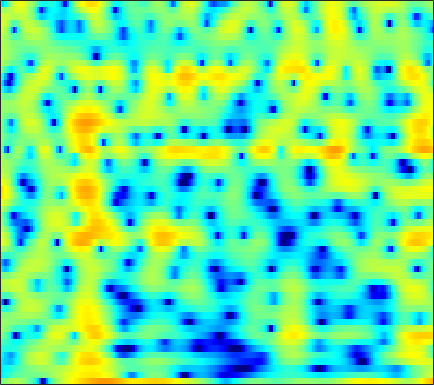

The table this chart was drawn from, first rows:
-1.437, -0.4903, 0.47489, 1.1861, 1.5678, 1.8921, 2.0122, 1.9742, 1.7918, 1.4784, 1.0296, 0.59366, -0.14336, -1.1048, -2.0204, -3.5947, -5.7842, -8.0993, -13.065, -26.665, -16.329, -10.598, -6.2626, -3.4288
-6.747, -5.867, -4.815, -3.91, -3.325, -2.661, -2.115, -1.773, -1.406, -1.125, -0.9193, -0.8074, -0.7064, -0.6496, -0.6282, -0.6139, -0.5972, -0.5697, -0.4931, -0.3505, -0.1282, 0.09273, 0.4545, 0.8792
-6.705, -6.297, -5.74, -5.162, -4.717, -4.116, -3.514, -3.067, -2.486, -1.934, -1.421, -1.061, -0.6222, -0.2376, 0.01506, 0.3069, 0.55, 0.7045, 0.8788, 1.022, 1.144, 1.225, 1.327, 1.433
-6.154, -6.797, -7.731, -8.519, -8.748, -8.265, -6.969, -5.729, -4.029, -2.454, -1.074, -0.1737, 0.8512, 1.679, 2.18, 2.699, 3.056, 3.221, 3.303, 3.223, 2.974, 2.669, 2.095, 1.319
-5.217, -6.104, -7.548, -9.116, -9.986, -9.888, -8.283, -6.702, -4.648, -2.841, -1.304, -0.3142, 0.8109, 1.731, 2.295, 2.89, 3.315, 3.523, 3.645, 3.585, 3.332, 3.005, 2.371, 1.484
-3.902, -4.046, -4.252, -4.431, -4.51, -4.485, -4.269, -3.983, -3.466, -2.827, -2.124, -1.584, -0.879, -0.2201, 0.2328, 0.7785, 1.255, 1.553, 1.858, 2.058, 2.154, 2.159, 2.082, 1.917
-2.227, -2.566, -3.131, -3.797, -4.333, -5, -5.462, -5.577, -5.371, -4.798, -4.034, -3.429, -2.648, -1.93, -1.433, -0.803, -0.192, 0.2535, 0.8373, 1.399, 1.915, 2.25, 2.609, 2.84
0.4816, -0.2647, -1.649, -3.603, -5.626, -9.676, -17.86, -32.79, -13.86, -8.884, -6.364, -5.297, -4.591, -4.501, -4.729, -5.188, -5.291, -4.783, -3.293, -1.411, 0.3663, 1.495, 2.71, 3.606
1.578, 1.162, 0.4138, -0.477, -1.18, -2.077, -2.803, -3.153, -3.317, -3.251, -3.214, -3.338, -3.821, -4.792, -5.936, -8.059, -10.16, -10.09, -7.466, -4.418, -1.975, -0.5463, 0.9223, 2.011
1.143, 1.058, 0.8775, 0.6515, 0.4816, 0.2812, 0.1182, 0.0114, -0.12, -0.2528, -0.3995, -0.5235, -0.7352, -1.015, -1.244, -1.508, -1.648, -1.643, -1.486, -1.166, -0.8115, -0.568, -0.294, -0.08645
0.1128, 0.09025, 0.1297, 0.2257, 0.3319, 0.5254, 0.7733, 0.9767, 1.233, 1.443, 1.593, 1.671, 1.711, 1.677, 1.615, 1.492, 1.317, 1.139, 0.8401, 0.4565, -0.07858, -0.5929, -1.457, -2.584
-3.458, -3.985, -4.223, -3.749, -3.019, -1.828, -0.6434, 0.1619, 1.083, 1.818, 2.366, 2.658, 2.911, 3.038, 3.057, 2.974, 2.767, 2.533, 2.113, 1.524, 0.7567, 0.04333, -1.166, -2.783
-8.723, -12.7, -24.06, -14.36, -9.208, -5.088, -2.422, -0.9932, 0.4014, 1.386, 2.064, 2.399, 2.665, 2.768, 2.747, 2.614, 2.398, 2.198, 1.877, 1.483, 1.039, 0.6425, 0.04015, -0.5939
-2.382, -2.645, -2.709, -2.251, -1.629, -0.6509, 0.3113, 0.9456, 1.606, 2.012, 2.171, 2.144, 1.94, 1.557, 1.196, 0.7114, 0.305, 0.08706, -0.07809, -0.1135, -0.116, -0.151, -0.2478, -0.4119
1.684, 1.884, 2.103, 2.345, 2.574, 2.873, 3.084, 3.173, 3.175, 2.971, 2.487, 1.918, 0.8158, -0.743, -2.225, -4.576, -6.794, -7.356, -6.155, -4.294, -2.869, -2.114, -1.511, -1.374
2.175, 2.349, 2.604, 2.847, 3.006, 3.202, 3.354, 3.393, 3.298, 3.011, 2.472, 1.851, 0.68, -0.9585, -2.599, -5.355, -8.069, -8.7, -7.03, -4.841, -3.252, -2.454, -1.92, -1.935
-0.3558, -0.4109, -0.2838, 0.06736, 0.412, 0.9475, 1.522, 1.908, 2.282, 2.475, 2.487, 2.361, 2.033, 1.529, 1.083, 0.5178, 0.05785, -0.1886, -0.3265, -0.3423, -0.332, -0.4153, -0.7502, -1.297
-6.064, -7.464, -8.555, -7.476, -5.754, -3.448, -1.578, -0.4574, 0.7328, 1.599, 2.195, 2.503, 2.754, 2.849, 2.869, 2.815, 2.679, 2.562, 2.369, 2.091, 1.73, 1.338, 0.679, -0.1344
-8.082, -10.27, -12.65, -10.76, -8.307, -5.406, -3.221, -1.983, -0.6817, 0.3394, 1.115, 1.579, 2.07, 2.45, 2.661, 2.821, 2.888, 2.884, 2.765, 2.545, 2.186, 1.86, 1.331, 0.62
-2.581, -2.933, -3.336, -3.428, -3.242, -2.895, -2.467, -2.074, -1.571, -1.062, -0.5058, -0.07379, 0.4919, 1.036, 1.372, 1.752, 2.043, 2.151, 2.166, 2.058, 1.805, 1.567, 1.125, 0.5865
1.852, 1.355, 0.6464, -0.1933, -0.8081, -1.683, -2.584, -3.164, -3.676, -3.766, -3.291, -2.662, -1.648, -0.6214, 0.08506, 0.9394, 1.582, 1.899, 2.147, 2.123, 1.844, 1.415, 0.6362, -0.2485
5.222, 4.392, 3.153, 1.595, 0.1607, -2.021, -4.851, -7.728, -12.71, -16.15, -11.63, -8.411, -5.267, -2.992, -1.557, 0.02005, 1.159, 1.838, 2.464, 2.663, 2.433, 1.871, 0.6675, -1.441
4.942, 3.882, 2.299, 0.4809, -1.114, -3.41, -6.085, -8.286, -10.89, -12.46, -12.12, -11.21, -9.497, -7.527, -5.856, -3.751, -1.925, -0.7101, 0.5073, 1.318, 1.73, 1.831, 1.518, 0.8453
3.154, 1.977, 0.138, -1.74, -3.269, -5.419, -7.282, -8.765, -10.68, -12.57, -15.22, -18, -22.18, -17.42, -12.69, -8.391, -5.075, -3.151, -1.228, 0.2431, 1.296, 1.873, 2.343, 2.665
1.668, 0.226, -2.246, -5.04, -7.385, -10.3, -11.88, -12.26, -12.26, -12.31, -12.77, -13.12, -13.06, -11.51, -9.46, -6.774, -4.301, -2.695, -0.9216, 0.5678, 1.708, 2.343, 3.028, 3.558
1.436, -0.1267, -2.847, -6.433, -9.816, -16.43, -18.25, -15.11, -11.69, -9.873, -8.546, -7.803, -6.826, -5.698, -4.772, -3.569, -2.173, -1.26, -0.0787, 0.965, 1.839, 2.368, 2.993, 3.405
2.909, 1.798, 0.1956, -1.623, -2.911, -4.396, -5.361, -5.722, -5.807, -5.613, -5.305, -5.026, -4.539, -3.946, -3.472, -2.682, -1.847, -1.219, -0.3336, 0.4086, 1.075, 1.526, 1.978, 2.228
5.155, 4.365, 3.255, 2.008, 1.114, -0.06788, -1.165, -1.869, -2.797, -3.516, -4.168, -4.512, -4.811, -4.864, -4.7, -4.048, -3.316, -2.558, -1.607, -0.7262, 0.002206, 0.3981, 0.6307, 0.7083
7.12, 6.403, 5.338, 4.147, 3.168, 1.778, 0.3018, -0.8287, -2.404, -4.021, -5.686, -7.008, -8.896, -10.5, -10.84, -9.589, -7.286, -5.379, -3.429, -1.822, -0.724, -0.2459, -0.07658, -0.316
7.247, 6.571, 5.427, 4.131, 2.903, 1.181, -0.9229, -2.566, -4.892, -7.268, -9.451, -11.08, -13.56, -17.02, -20.11, -15.38, -10.34, -7.315, -4.438, -2.309, -0.9756, -0.3178, 0.2019, 0.07249
5.554, 4.977, 3.885, 2.496, 1.246, -0.8782, -3.471, -5.998, -10.23, -16.38, -21.18, -17.97, -14.24, -11.96, -10.41, -8.535, -6.448, -4.989, -3.249, -1.758, -0.5723, 0.09094, 0.7729, 1.097
3.633, 3.183, 2.44, 1.324, 0.3554, -1.333, -3.267, -5.078, -7.569, -10.02, -11.25, -10.88, -9.547, -7.982, -6.7, -5.337, -3.854, -2.96, -1.735, -0.7655, 0.1414, 0.7162, 1.202, 1.681
2.337, 2.059, 1.689, 0.9761, 0.3805, -0.5361, -1.541, -2.322, -3.317, -4.123, -4.667, -4.774, -4.691, -4.22, -3.71, -2.988, -2.108, -1.532, -0.6148, 0.1001, 0.7312, 1.13, 1.393, 1.695
2.111, 1.857, 1.324, 0.8387, 0.4622, 0.03554, -0.4397, -0.7858, -1.358, -1.935, -2.5, -2.891, -3.211, -3.189, -2.991, -2.277, -1.412, -0.6504, 0.2003, 0.9753, 1.432, 1.621, 1.769, 1.553
2.382, 1.331, -0.2444, -0.7741, -0.7075, -0.2276, 0.2288, 0.3749, 0.2335, -0.4061, -1.596, -2.947, -5.191, -7.319, -7.103, -4.321, -1.675, 0.1046, 1.642, 2.696, 3.198, 3.217, 2.963, 2.062
1.166, -2.425, -11.33, -16.25, -6.819, -2.397, -0.03049, 0.8176, 1.303, 1.037, 0.01603, -1.241, -3.786, -6.325, -6.191, -2.85, 0.03238, 1.7, 3.242, 4.102, 4.447, 4.374, 3.568, 2.322
0.9056, -0.5528, -2.245, -2.864, -2.904, -2.1, -1.413, -0.8155, -0.3622, -0.1334, -0.1074, -0.2182, -0.3555, -0.3966, -0.2248, 0.2371, 0.9766, 1.386, 1.877, 2.081, 2.03, 1.813, 1.294, 0.474
0.9327, -0.173, -1.228, -2.122, -2.492, -2.532, -2.25, -1.806, -1.171, -0.5352, 0.01033, 0.3343, 0.6955, 0.9777, 1.167, 1.288, 1.368, 1.344, 1.221, 0.9541, 0.5068, 0.08468, -0.3997, -0.8916
0.6958, -0.6603, -2.724, -5.107, -6.259, -6.638, -4.87, -3.48, -1.565, -0.09292, 1.025, 1.671, 2.269, 2.648, 2.781, 2.802, 2.539, 2.278, 1.678, 0.8712, -0.1417, -1.066, -2.52, -3.774
0.7845, -0.6232, -3.317, -7.452, -11.56, -11.88, -6.659, -3.827, -1.044, 0.8136, 2.099, 2.804, 3.397, 3.679, 3.7, 3.548, 3.091, 2.606, 1.692, 0.4582, -1.051, -2.644, -5.401, -10.14
0.8201, 0.2963, -0.5727, -1.374, -1.677, -1.722, -1.068, -0.3786, 0.5817, 1.489, 2.175, 2.549, 2.83, 2.837, 2.675, 2.227, 1.601, 0.8931, -0.1418, -1.355, -2.776, -3.776, -5.016, -6.162
0.941, 0.8665, 0.7321, 0.6927, 0.6959, 0.802, 1.088, 1.356, 1.733, 2.095, 2.368, 2.451, 2.42, 2.17, 1.823, 1.069, 0.03327, -0.8844, -2.424, -4.044, -5.659, -6.446, -7.094, -6.533
0.9356, 0.9093, 0.9182, 0.9664, 1.021, 1.295, 1.553, 1.83, 2.214, 2.53, 2.766, 2.84, 2.756, 2.444, 2.003, 1.181, -0.1577, -1.411, -3.691, -7.096, -12.29, -19, -17.15, -10.51
-0.1832, -0.5268, -0.9244, -1.174, -1.062, -0.6517, 0.02227, 0.604, 1.402, 2.118, 2.668, 2.984, 3.183, 3.111, 2.875, 2.308, 1.445, 0.4363, -1.117, -3.035, -5.056, -6.079, -6.436, -5.408
-3.195, -4.764, -7.225, -8.944, -8.75, -7.13, -4.618, -3.077, -1.196, 0.3389, 1.516, 2.19, 2.854, 3.233, 3.373, 3.263, 3.008, 2.679, 2.028, 1.317, 0.6723, 0.1326, -0.2981, -0.6822
-5.077, -7.762, -13.17, -19.39, -18.58, -13.5, -9.314, -6.613, -3.866, -1.69, -0.009349, 0.9185, 1.897, 2.617, 3.005, 3.378, 3.515, 3.61, 3.526, 3.266, 2.827, 2.4, 1.725, 0.8499
-2.277, -4.894, -9.116, -14.65, -19.18, -16.91, -10.47, -7.21, -4.278, -2.196, -0.7806, -0.02602, 0.6996, 1.31, 1.763, 2.51, 3.204, 3.632, 4.141, 4.363, 4.22, 3.954, 3.103, 1.788
1.429, -0.2756, -2.844, -5.245, -6.443, -6.481, -5.16, -3.926, -2.709, -2.122, -2.201, -2.649, -3.767, -4.759, -4.534, -2.689, -0.2267, 1.219, 2.739, 3.728, 4.235, 4.26, 3.923, 3.075
2.696, 1.857, 0.7698, -0.1704, -0.6955, -1.23, -1.568, -1.709, -2.036, -2.687, -3.887, -5.33, -8.412, -13.3, -14.23, -8.494, -4.233, -2.086, -0.03952, 1.312, 2.156, 2.457, 2.63, 2.471
2.636, 2.167, 1.584, 0.9809, 0.5469, 0.02383, -0.4515, -0.8181, -1.331, -1.911, -2.574, -3.132, -3.81, -4.145, -4.048, -3.376, -2.332, -1.519, -0.5585, 0.2159, 0.762, 1.029, 1.228, 1.29
2.379, 2.089, 1.63, 1.152, 0.7774, 0.3377, -0.04109, -0.3123, -0.6254, -0.8834, -1.091, -1.199, -1.285, -1.263, -1.16, -0.9506, -0.6268, -0.3562, -0.04387, 0.1917, 0.3256, 0.3916, 0.3331, 0.2163
2.402, 2.079, 1.516, 0.9203, 0.505, 0.00918, -0.3498, -0.4788, -0.5001, -0.3969, -0.2213, -0.05795, 0.1633, 0.3517, 0.4828, 0.6207, 0.6882, 0.7154, 0.6996, 0.5928, 0.3952, 0.1706, -0.195, -0.67
3.028, 2.431, 1.443, 0.2271, -0.7244, -1.878, -2.5, -2.399, -1.69, -0.7237, 0.2024, 0.7776, 1.381, 1.795, 1.981, 2.11, 2.071, 1.937, 1.662, 1.267, 0.7423, 0.2218, -0.5565, -1.498
4.175, 3.351, 1.808, -0.474, -3.037, -8.544, -17.06, -10.92, -4.686, -1.335, 0.7222, 1.735, 2.607, 3.077, 3.206, 3.151, 2.928, 2.647, 2.131, 1.497, 0.7074, 0.02483, -1.175, -2.673
4.491, 3.936, 2.844, 1.367, 0.06277, -1.656, -2.515, -2.161, -0.7775, 0.718, 1.851, 2.424, 2.804, 2.772, 2.532, 1.925, 1.126, 0.4819, -0.3464, -1.078, -1.732, -2.22, -3.018, -4.232
3.668, 3.42, 3.034, 2.632, 2.385, 2.178, 2.157, 2.253, 2.469, 2.702, 2.796, 2.712, 2.31, 1.506, 0.6033, -1.012, -3.204, -5.165, -7.485, -8.271, -7.396, -6.642, -5.868, -5.674
1.543, 1.268, 1.339, 1.816, 2.267, 2.874, 3.388, 3.695, 3.951, 3.99, 3.789, 3.428, 2.639, 1.443, 0.1948, -2.035, -5.268, -8.494, -14.96, -15.98, -10.85, -8.539, -6.745, -5.853
-5.498, -7.303, -5.179, -1.74, 0.2144, 2.114, 3.399, 4.052, 4.574, 4.731, 4.555, 4.212, 3.473, 2.424, 1.48, -0.03557, -1.724, -2.983, -4.298, -4.991, -4.99, -4.648, -4.394, -4.276
